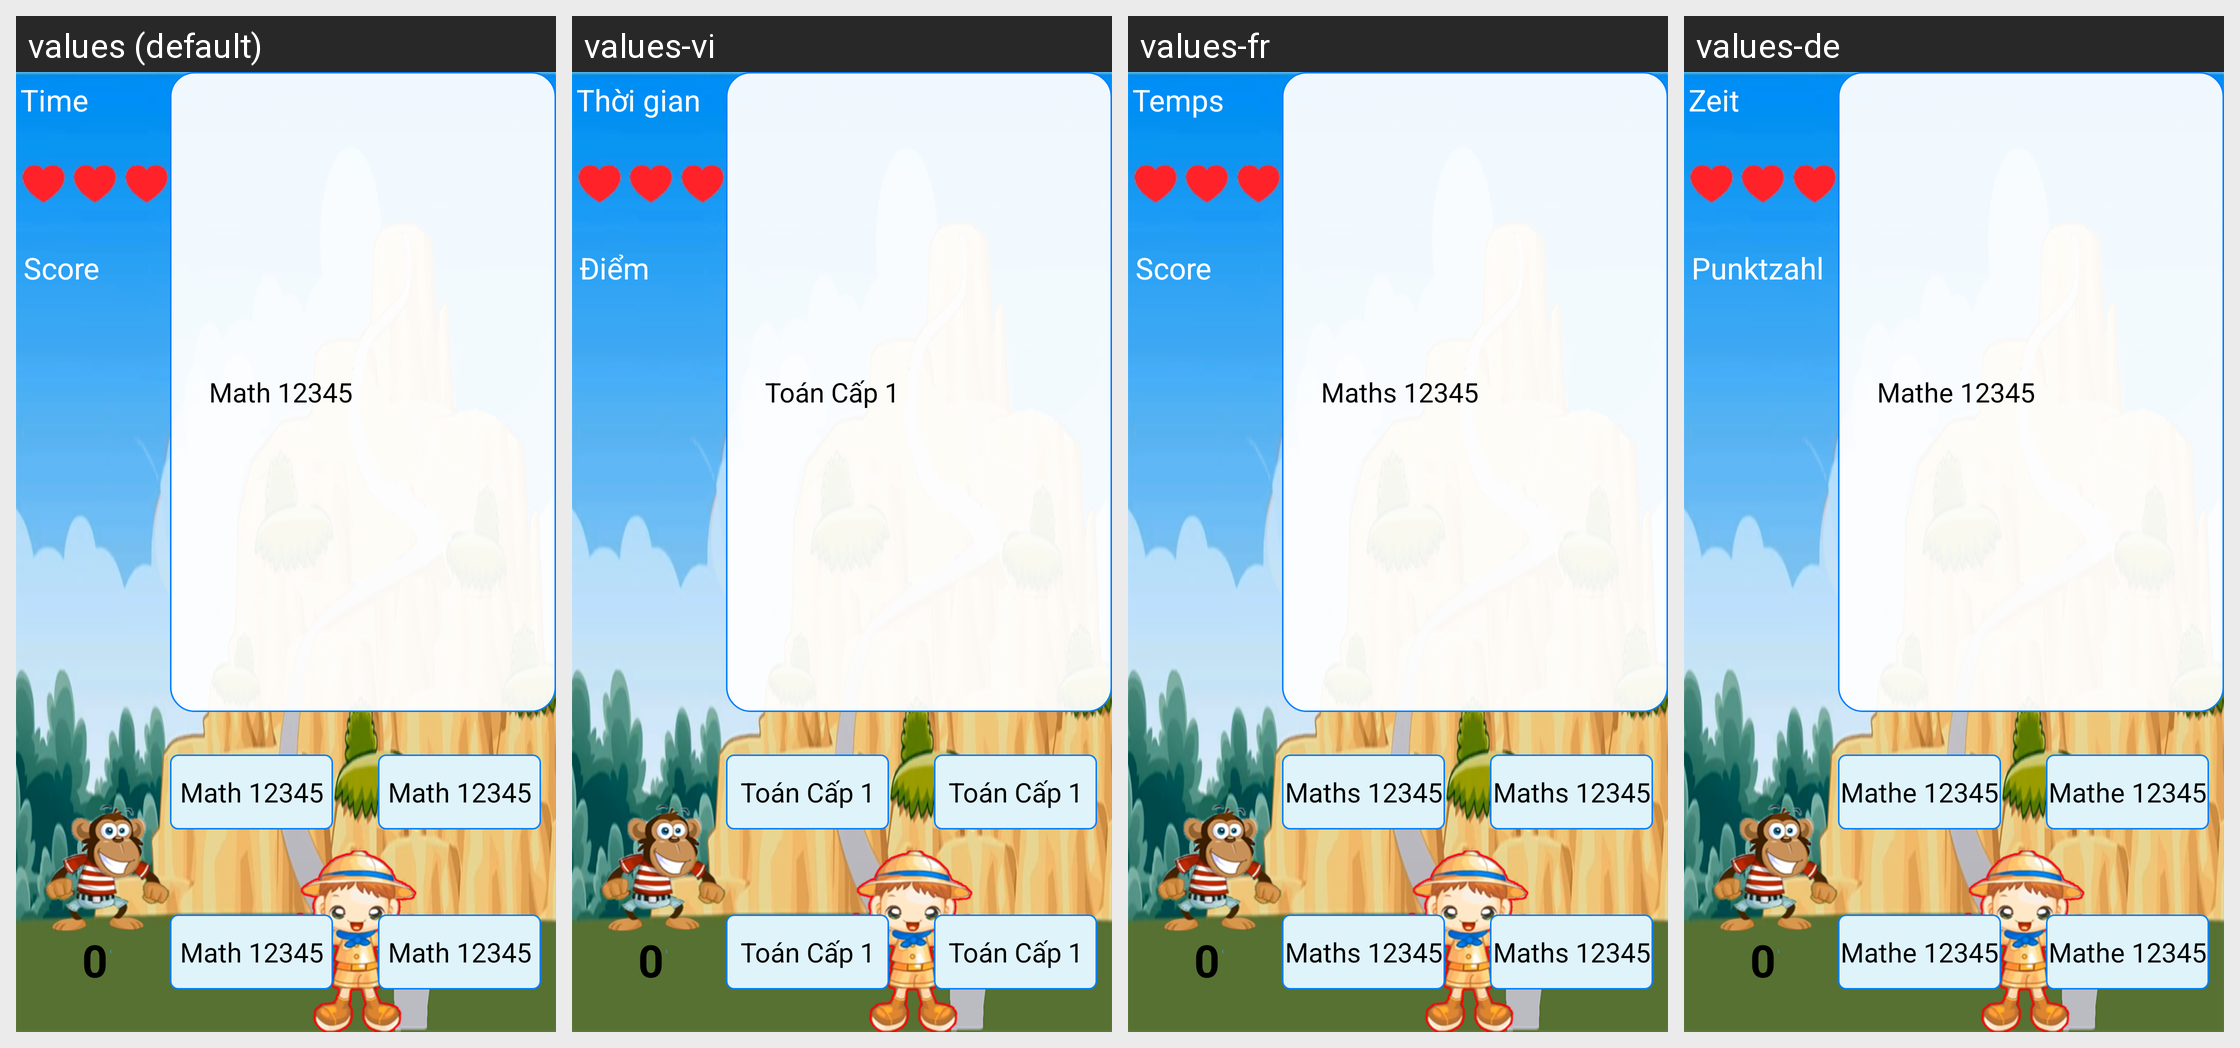

For this localized Android screen grid, give each drawn string resource with its value in every locale shown.
Android screen res/layout/mountain_game.xml rendered under 4 locales, left to right: values (default), values-vi, values-fr, values-de. Device: Nexus 5 (rendered at 1080×1920; each locale shown at half size, 540×960, under a caption strip naming it); theme Theme.Toan1.
Strings drawn on this screen, with the default value and each locale's value (text and hints the layout hard-codes, and strings that could not be matched under every locale, appear in the picture but are not listed):

time
  values: Time
  values-vi: Thời gian
  values-fr: Temps
  values-de: Zeit

scrore
  values: Score
  values-vi: Điểm
  values-fr: Score
  values-de: Punktzahl

app_name
  values: Math 12345
  values-vi: Toán Cấp 1
  values-fr: Maths 12345
  values-de: Mathe 12345
